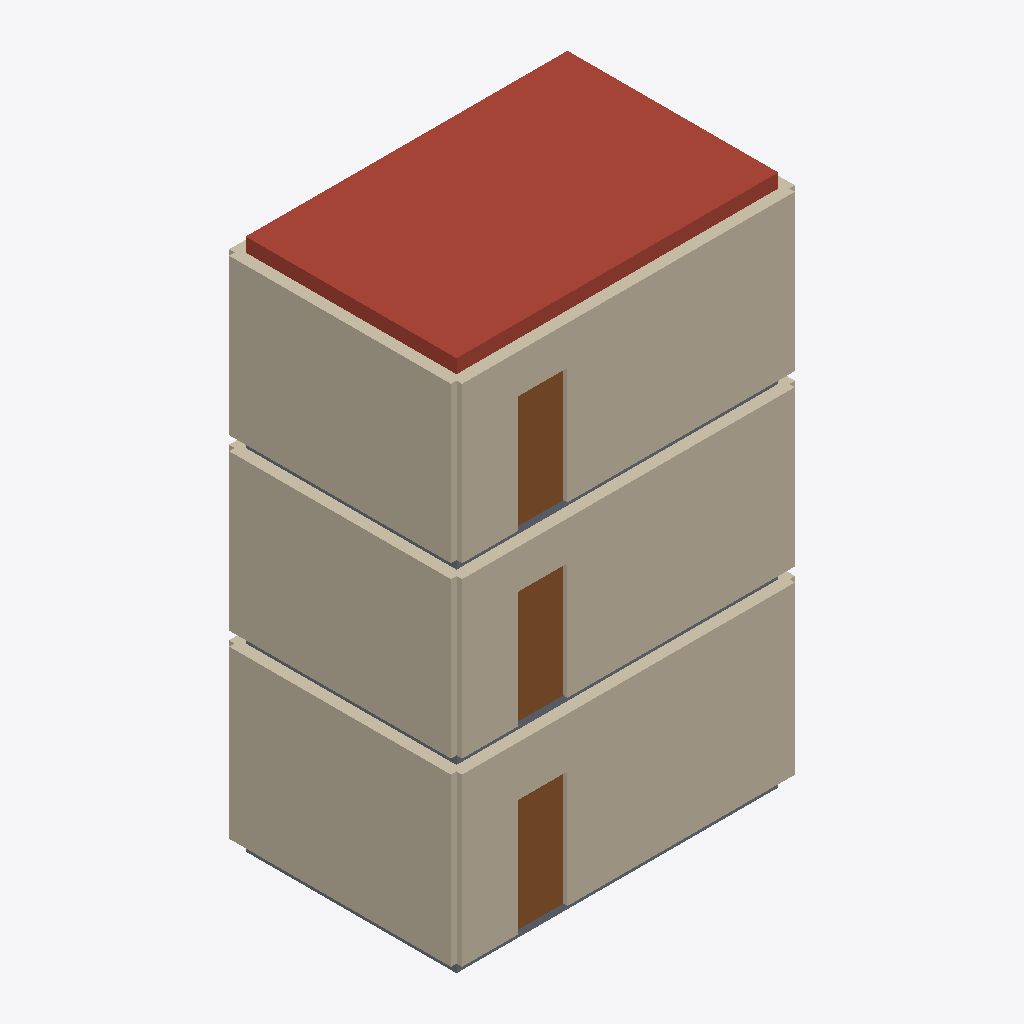
Isometric view of an IFC building model (IFC-SPF (STEP), schema IFC2X3, length unit metre), seen from the south-west, elements coloured by IFC class: 12 walls (beige), 3 doors (brown), 3 slabs (grey), 1 roof (red-brown).
Extent 6.2 m × 4.2 m × 9.6 m (x, y, z). Storeys (3): Ground floor at 0.00 m; First floor at 3.25 m; Second floor at 6.30 m. Elements (22): 12 IfcWallStandardCase, 4 IfcSlab, 3 IfcDoor, 3 IfcWindow.

HEADER;
FILE_DESCRIPTION(('ViewDefinition [CoordinationView_V2.0]'),'2;1');
FILE_NAME('Golden plan','2026-11-11T12:00:00',(''),(''),'Grid','Grid','');
FILE_SCHEMA(('IFC2X3'));
ENDSEC;
DATA;
#21=IFCPROJECT('1nMaazVwXQuWMtHMm2F0KA',#5,'Golden plan',$,$,$,$,(#16),#10);
#25=IFCSITE('2q7z_LmcPO3IWBeG3RA$Aj',#5,'Site',$,$,#24,$,$,.ELEMENT.,$,$,$,$,$);
#29=IFCBUILDING('38rjI7eMCZekiZdB7BI510',#5,'Building',$,$,#28,$,$,.ELEMENT.,$,$,$);
#33=IFCBUILDINGSTOREY('1Fn5R$zwNKIitULj$FPShZ',#5,'Ground floor',$,$,#32,$,$,.ELEMENT.,0.0);
#37=IFCBUILDINGSTOREY('2j8NUlC1dYjlwdcSJtwROG',#5,'First floor',$,$,#36,$,$,.ELEMENT.,3.25);
#41=IFCBUILDINGSTOREY('2WmHPZlMa1KIPgJaR2jQFN',#5,'Second floor',$,$,#40,$,$,.ELEMENT.,6.3);
#515=IFCSLAB('3K2$x3ScCyMcT7u_4bgHTU',#5,'Studio roof',$,$,#504,#514,$,.ROOF.);
#57=IFCWALLSTANDARDCASE('0DfFzlghJJQ6r7ugeS3EfJ',#5,'g-w1',$,$,#46,#56,$);
#333=IFCWALLSTANDARDCASE('20t9ttnVYOvWqs_AXbc5yE',#5,'s-w1',$,$,#322,#332,$);
#197=IFCWALLSTANDARDCASE('0U1Y6jXnl4TojZpH9L$Ijk',#5,'f-w1',$,$,#186,#196,$);
#162=IFCWALLSTANDARDCASE('1__rqyC$ivTg0uOKGZvuGQ',#5,'g-w4',$,$,#151,#161,$);
#298=IFCWALLSTANDARDCASE('28EC1iH0fJZN4Smry_Rf9z',#5,'f-w4',$,$,#287,#297,$);
#434=IFCWALLSTANDARDCASE('0fdAEIgwN3h$kHgbSS4q0z',#5,'s-w4',$,$,#423,#433,$);
#221=IFCDOOR('14154XdvHbuEBgRewPXvvb',#5,'f-d1',$,$,#214,#220,$,2.1,0.9);
#357=IFCDOOR('1qSC4jenw$qiYIDkuhxD_r',#5,'s-d1',$,$,#350,#356,$,2.1,0.9);
#85=IFCDOOR('22j_yhB9Rb4gblLmIrrKfF',#5,'g-d1',$,$,#78,#84,$,2.1,0.9);
#471=IFCSLAB('36KrpJQTi6L309QCe0_P26',#5,'Living room floor slab',$,$,#460,#470,$,.BASESLAB.);
#486=IFCSLAB('1edH5wxlJXQhROMInq23th',#5,'Bedroom floor slab',$,$,#475,#485,$,.FLOOR.);
#501=IFCSLAB('2XEscQqWc5BkAlBo47f_ZF',#5,'Studio floor slab',$,$,#490,#500,$,.FLOOR.);
#393=IFCWALLSTANDARDCASE('3$9M6Aia_cEdenr40e3Q8s',#5,'s-w3',$,$,#382,#392,$);
#374=IFCWALLSTANDARDCASE('1JpZe_rSJTkjoOQUmuBLpK',#5,'s-w2',$,$,#363,#373,$);
#102=IFCWALLSTANDARDCASE('1Y2lUbf7IJrWXtmDxkqY3D',#5,'g-w2',$,$,#91,#101,$);
#121=IFCWALLSTANDARDCASE('0pyekGFs$xByeMxs8r$t44',#5,'g-w3',$,$,#110,#120,$);
#257=IFCWALLSTANDARDCASE('3LU1pz34Y$aDbfQ8RbHYob',#5,'f-w3',$,$,#246,#256,$);
#238=IFCWALLSTANDARDCASE('22VXK084c_pXOAmJ1fePX9',#5,'f-w2',$,$,#227,#237,$);
ENDSEC;
